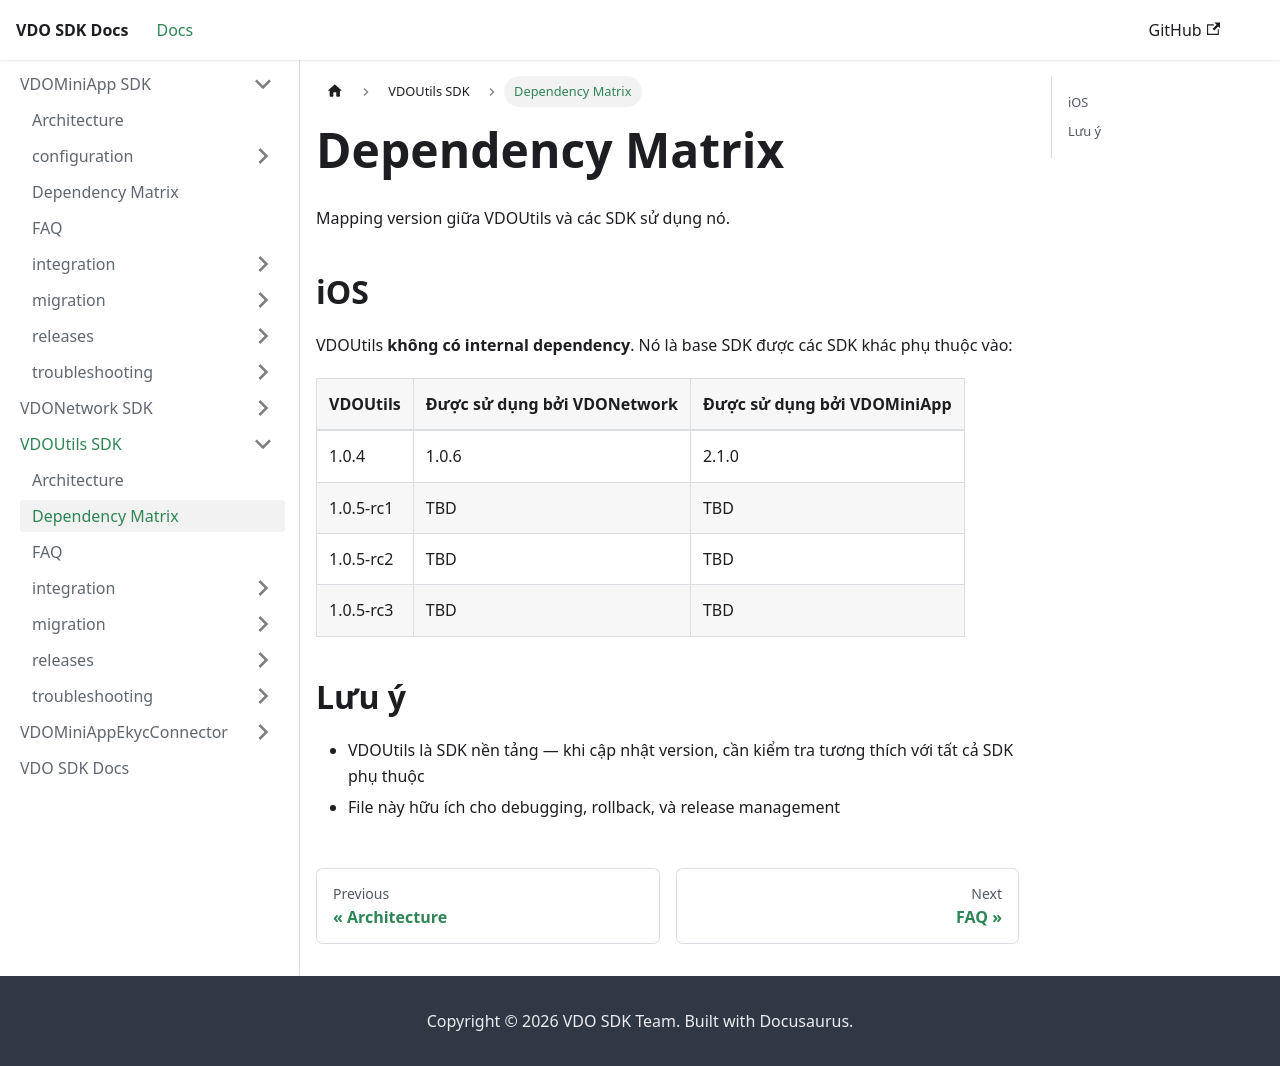

repository: app-platform-vf/mobile-sdk-docs · page: VDOUtils/dependency-matrix.html · generator: docusaurus

# Dependency Matrix

Mapping version giữa VDOUtils và các SDK sử dụng nó.

## iOS

VDOUtils **không có internal dependency**. Nó là base SDK được các SDK khác phụ thuộc vào:

| VDOUtils | Được sử dụng bởi VDONetwork | Được sử dụng bởi VDOMiniApp |
| -------- | --------------------------- | --------------------------- |
| 1.0.4    | 1.0.6                       | 2.1.0                       |

## Lưu ý

- VDOUtils là SDK nền tảng — khi cập nhật version, cần kiểm tra tương thích với tất cả SDK phụ thuộc
- File này hữu ích cho debugging, rollback, và release management
